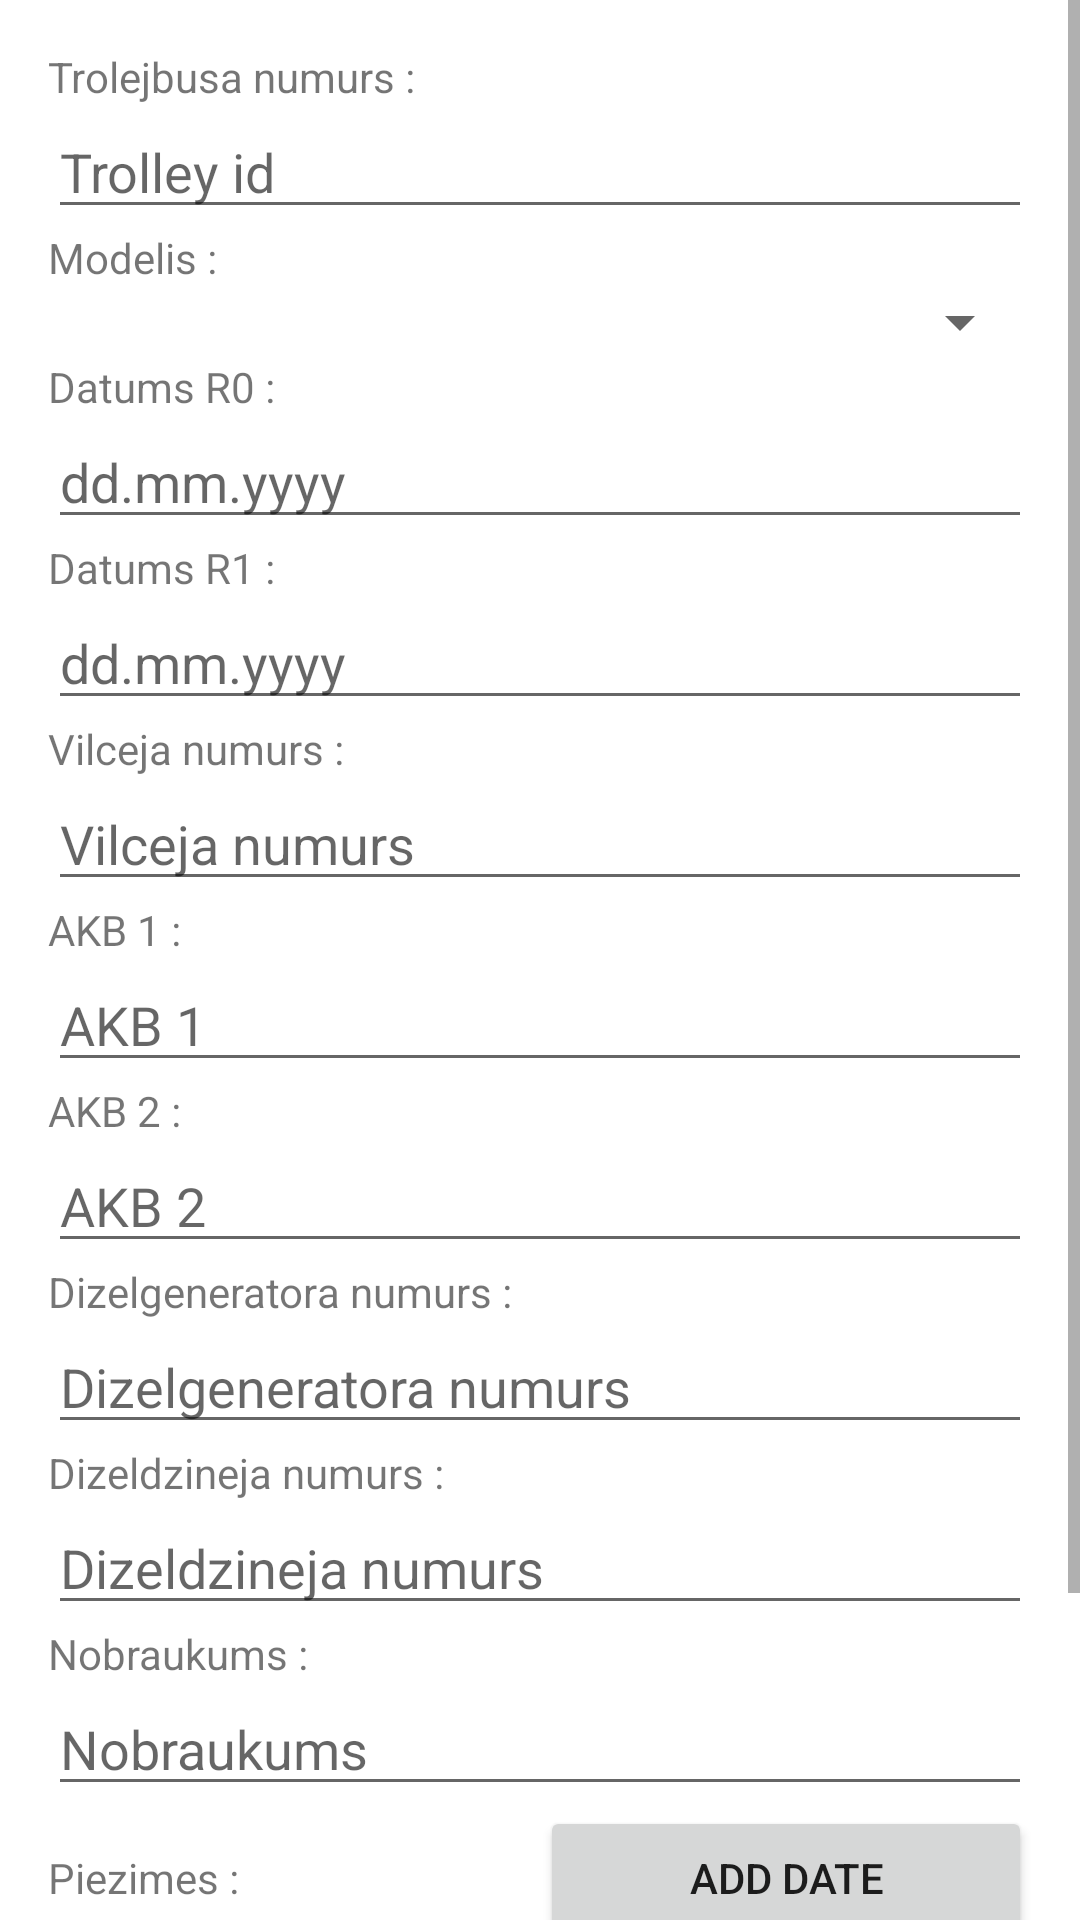

The Android layout XML behind this screen, and the referenced resources:
<!-- AndroidManifest.xml: application theme Theme.TrolleybusInspection -->
<!-- res/layout/activity_add_trolley.xml -->
<?xml version="1.0" encoding="utf-8"?>
<ScrollView xmlns:android="http://schemas.android.com/apk/res/android"
    xmlns:app="http://schemas.android.com/apk/res-auto"
    xmlns:tools="http://schemas.android.com/tools"
    android:layout_width="match_parent"
    android:layout_height="match_parent"
    tools:context=".activities.AddTrolleyActivity">

    <LinearLayout
        android:layout_width="match_parent"
        android:layout_height="wrap_content"
        android:layout_margin="16dp"
        android:orientation="vertical">

        <TextView
            android:layout_width="match_parent"
            android:layout_height="wrap_content"
            android:text="Trolejbusa numurs :" />

        <EditText
            android:id="@+id/edit_text_trolley_id"
            android:layout_width="match_parent"
            android:layout_height="wrap_content"
            android:hint="Trolley id"
            android:inputType="number" />

        <TextView
            android:layout_width="match_parent"
            android:layout_height="wrap_content"
            android:text="Modelis :" />

        <Spinner
            android:id="@+id/spinner_trolley_model"
            android:layout_width="match_parent"
            android:layout_height="wrap_content" />

        <TextView
            android:layout_width="match_parent"
            android:layout_height="wrap_content"
            android:text="Datums R0 :"/>

        <EditText
            android:id="@+id/edit_text_dateR0"
            android:layout_width="match_parent"
            android:layout_height="wrap_content"
            android:hint="dd.mm.yyyy"
            android:inputType="date"/>

        <TextView
            android:layout_width="match_parent"
            android:layout_height="wrap_content"
            android:text="Datums R1 :"/>
        <EditText
            android:id="@+id/edit_text_dateR1"
            android:layout_width="match_parent"
            android:layout_height="wrap_content"
            android:hint="dd.mm.yyyy"
            android:inputType="date"/>


        <TextView
            android:layout_width="match_parent"
            android:layout_height="wrap_content"
            android:text="Vilceja numurs :" />

        <EditText
            android:id="@+id/edit_text_traction_engine"
            android:layout_width="match_parent"
            android:layout_height="wrap_content"
            android:hint="Vilceja numurs"
            android:inputType="number" />

        <TextView
            android:layout_width="match_parent"
            android:layout_height="wrap_content"
            android:text="AKB 1 :" />

        <EditText
            android:id="@+id/edit_text_akb1"
            android:layout_width="match_parent"
            android:layout_height="wrap_content"
            android:hint="AKB 1"
            android:inputType="number" />

        <TextView
            android:layout_width="match_parent"
            android:layout_height="wrap_content"
            android:text="AKB 2 :" />

        <EditText
            android:id="@+id/edit_text_akb2"
            android:layout_width="match_parent"
            android:layout_height="wrap_content"
            android:hint="AKB 2"
            android:inputType="number" />

        <TextView
            android:layout_width="match_parent"
            android:layout_height="wrap_content"
            android:text="Dizelgeneratora numurs :" />

        <EditText
            android:id="@+id/edit_text_diesel_generator"
            android:layout_width="match_parent"
            android:layout_height="wrap_content"
            android:hint="Dizelgeneratora numurs"
            android:inputType="number" />

        <TextView
            android:layout_width="match_parent"
            android:layout_height="wrap_content"
            android:text="Dizeldzineja numurs :" />

        <EditText
            android:id="@+id/edit_text_diesel_engine"
            android:layout_width="match_parent"
            android:layout_height="wrap_content"
            android:hint="Dizeldzineja numurs"
            android:inputType="number" />

        <TextView
            android:layout_width="match_parent"
            android:layout_height="wrap_content"
            android:text="Nobraukums :" />

        <EditText
            android:id="@+id/edit_text_nobraukums"
            android:layout_width="match_parent"
            android:layout_height="wrap_content"
            android:hint="Nobraukums"
            android:inputType="number" />
        <TableRow
            android:layout_width="match_parent"
            android:layout_height="wrap_content">

            <TextView
                android:layout_width="match_parent"
                android:layout_height="wrap_content"
                android:layout_weight="1"
                android:text="Piezimes :"/>

            <Button
                android:id="@+id/add_date_btn"
                android:layout_width="match_parent"
                android:layout_height="wrap_content"
                android:layout_weight="1"
                android:text="Add date" />
        </TableRow>
        <EditText
            android:id="@+id/edit_text_piezimes"
            android:layout_width="match_parent"
            android:layout_height="wrap_content"
            android:layout_marginBottom="80dp"
            android:hint="Piezimes"
            android:inputType="textMultiLine"/>


    </LinearLayout>

</ScrollView>
<!-- resources referenced by this layout -->
<resources>
  <style name="Theme.TrolleybusInspection" parent="Theme.MaterialComponents.DayNight.DarkActionBar">
          
          <item name="colorPrimary">@color/purple_500</item>
          <item name="colorPrimaryVariant">@color/purple_700</item>
          <item name="colorOnPrimary">@color/white</item>
          
          <item name="colorSecondary">@color/teal_200</item>
          <item name="colorSecondaryVariant">@color/teal_700</item>
          <item name="colorOnSecondary">@color/black</item>
          
          <item name="android:statusBarColor" tools:targetApi="l">?attr/colorPrimaryVariant</item>
          
      </style>
  <!-- not gathered from this repository: default colours our renderer supplied (Android Studio template values) -->
  <color name="purple_500">#FF6200EE</color>
  <color name="purple_700">#FF3700B3</color>
  <color name="teal_200">#FF03DAC5</color>
  <color name="teal_700">#FF018786</color>
  <color name="black">#FF000000</color>
  <color name="white">#FFFFFFFF</color>
</resources>
